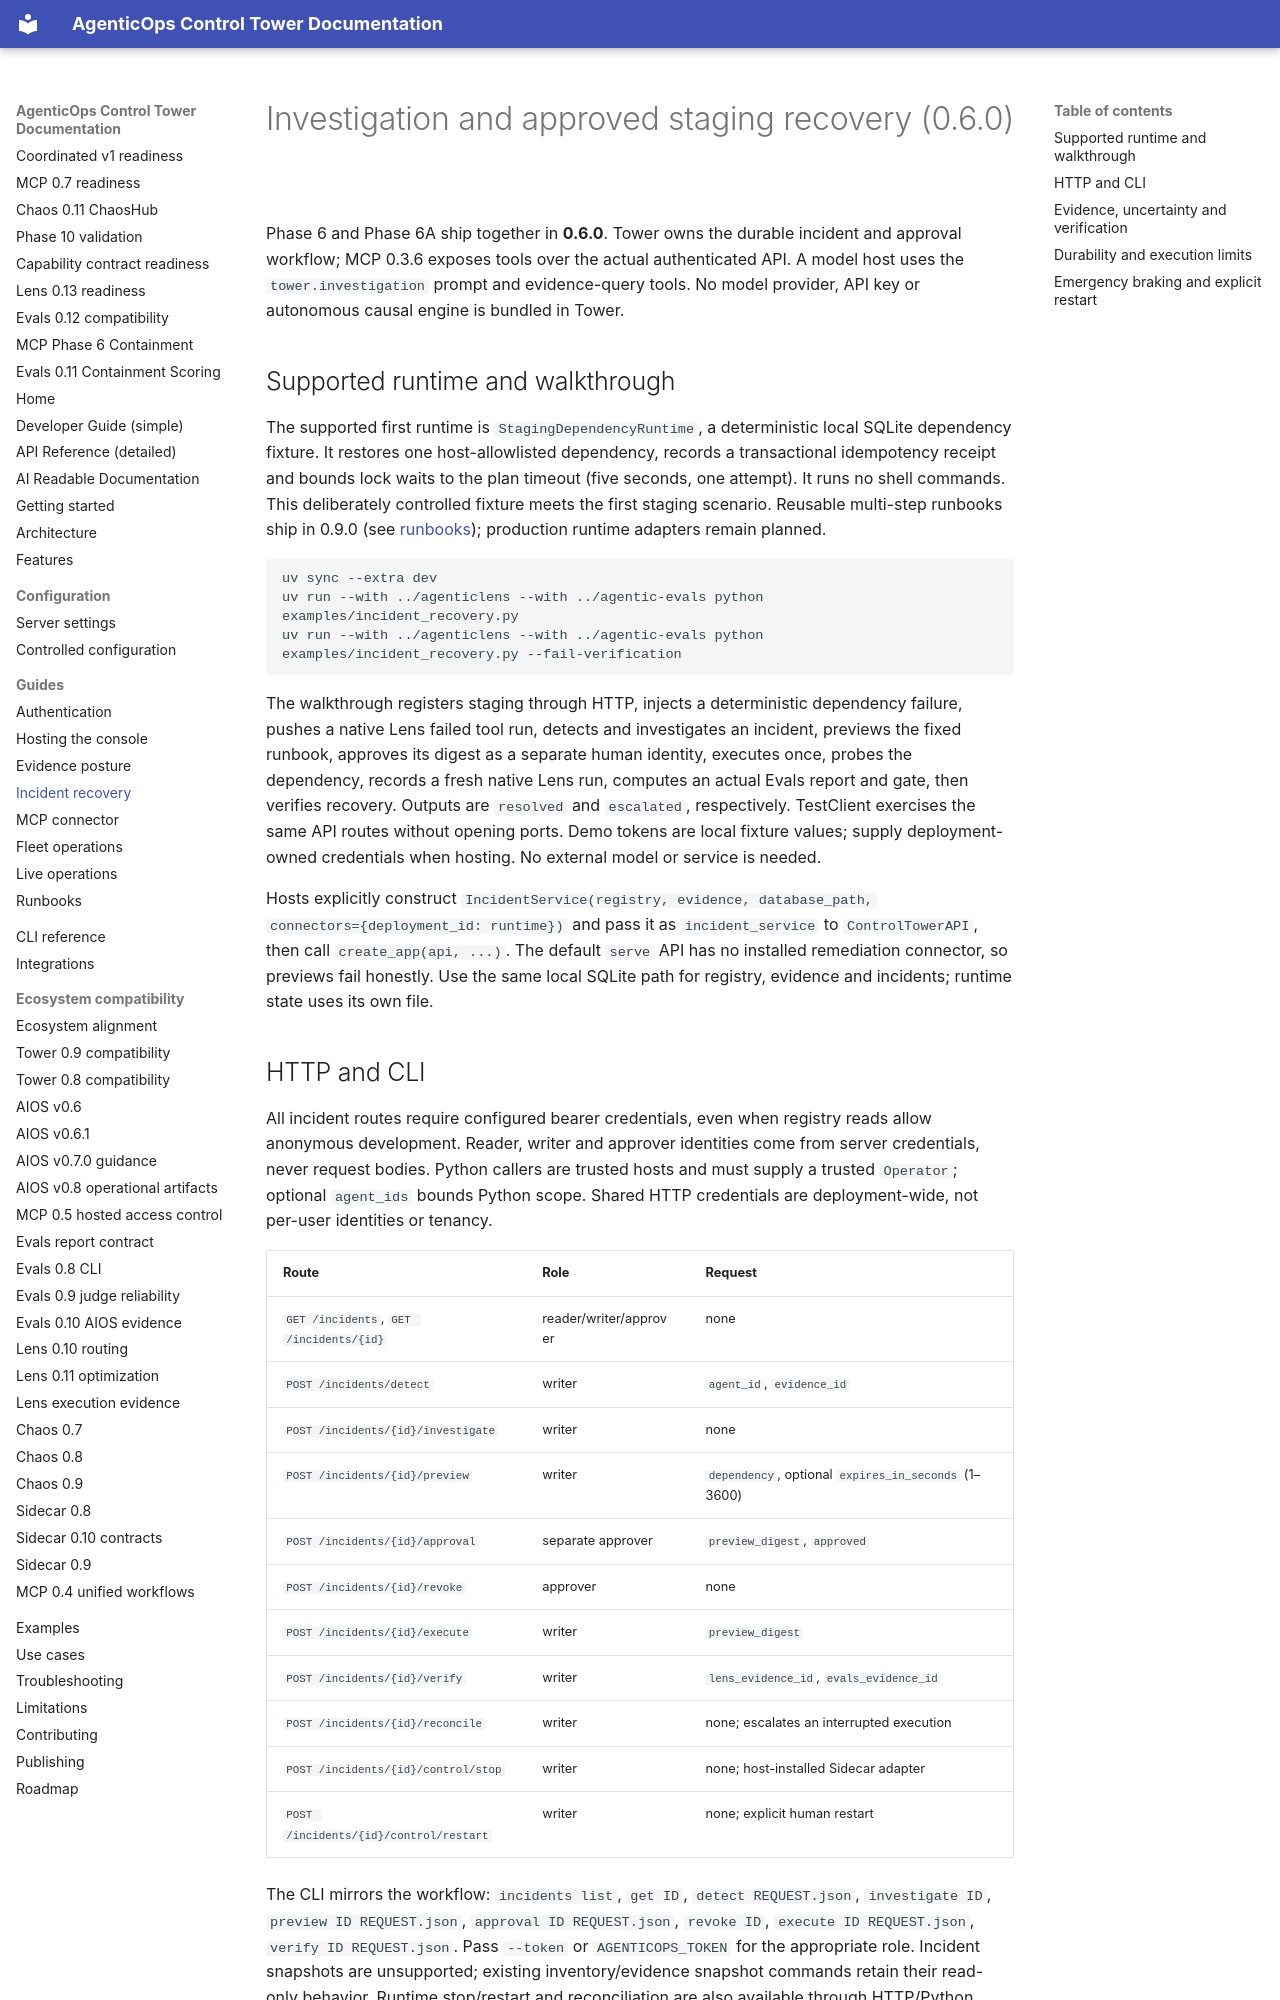

repository: DeepAgentLabs/agenticops-control-tower · page: incident-recovery/index.html · generator: mkdocs

# Investigation and approved staging recovery (0.6.0)

Phase 6 and Phase 6A ship together in **0.6.0**. Tower owns the durable incident
and approval workflow; MCP 0.3.6 exposes tools over the actual authenticated API.
A model host uses the `tower.investigation` prompt and evidence-query tools. No
model provider, API key or autonomous causal engine is bundled in Tower.

## Supported runtime and walkthrough

The supported first runtime is `StagingDependencyRuntime`, a deterministic local
SQLite dependency fixture. It restores one host-allowlisted dependency, records a
transactional idempotency receipt and bounds lock waits to the plan timeout (five
seconds, one attempt). It runs no shell commands. This deliberately controlled
fixture meets the first staging scenario. Reusable multi-step runbooks ship in
0.9.0 (see [runbooks](runbooks.md)); production runtime adapters remain planned.

```bash
uv sync --extra dev
uv run --with ../agenticlens --with ../agentic-evals python examples/incident_recovery.py
uv run --with ../agenticlens --with ../agentic-evals python examples/incident_recovery.py --fail-verification
```

The walkthrough registers staging through HTTP, injects a deterministic dependency
failure, pushes a native Lens failed tool run, detects and investigates an incident,
previews the fixed runbook, approves its digest as a separate human identity,
executes once, probes the dependency, records a fresh native Lens run, computes an
actual Evals report and gate, then verifies recovery. Outputs are `resolved` and
`escalated`, respectively. TestClient exercises the same API routes without opening
ports. Demo tokens are local fixture values; supply deployment-owned credentials
when hosting. No external model or service is needed.

Hosts explicitly construct `IncidentService(registry, evidence, database_path,
connectors={deployment_id: runtime})` and pass it as `incident_service` to
`ControlTowerAPI`, then call `create_app(api, ...)`. The default `serve` API has no
installed remediation connector, so previews fail honestly. Use the same local
SQLite path for registry, evidence and incidents; runtime state uses its own file.
